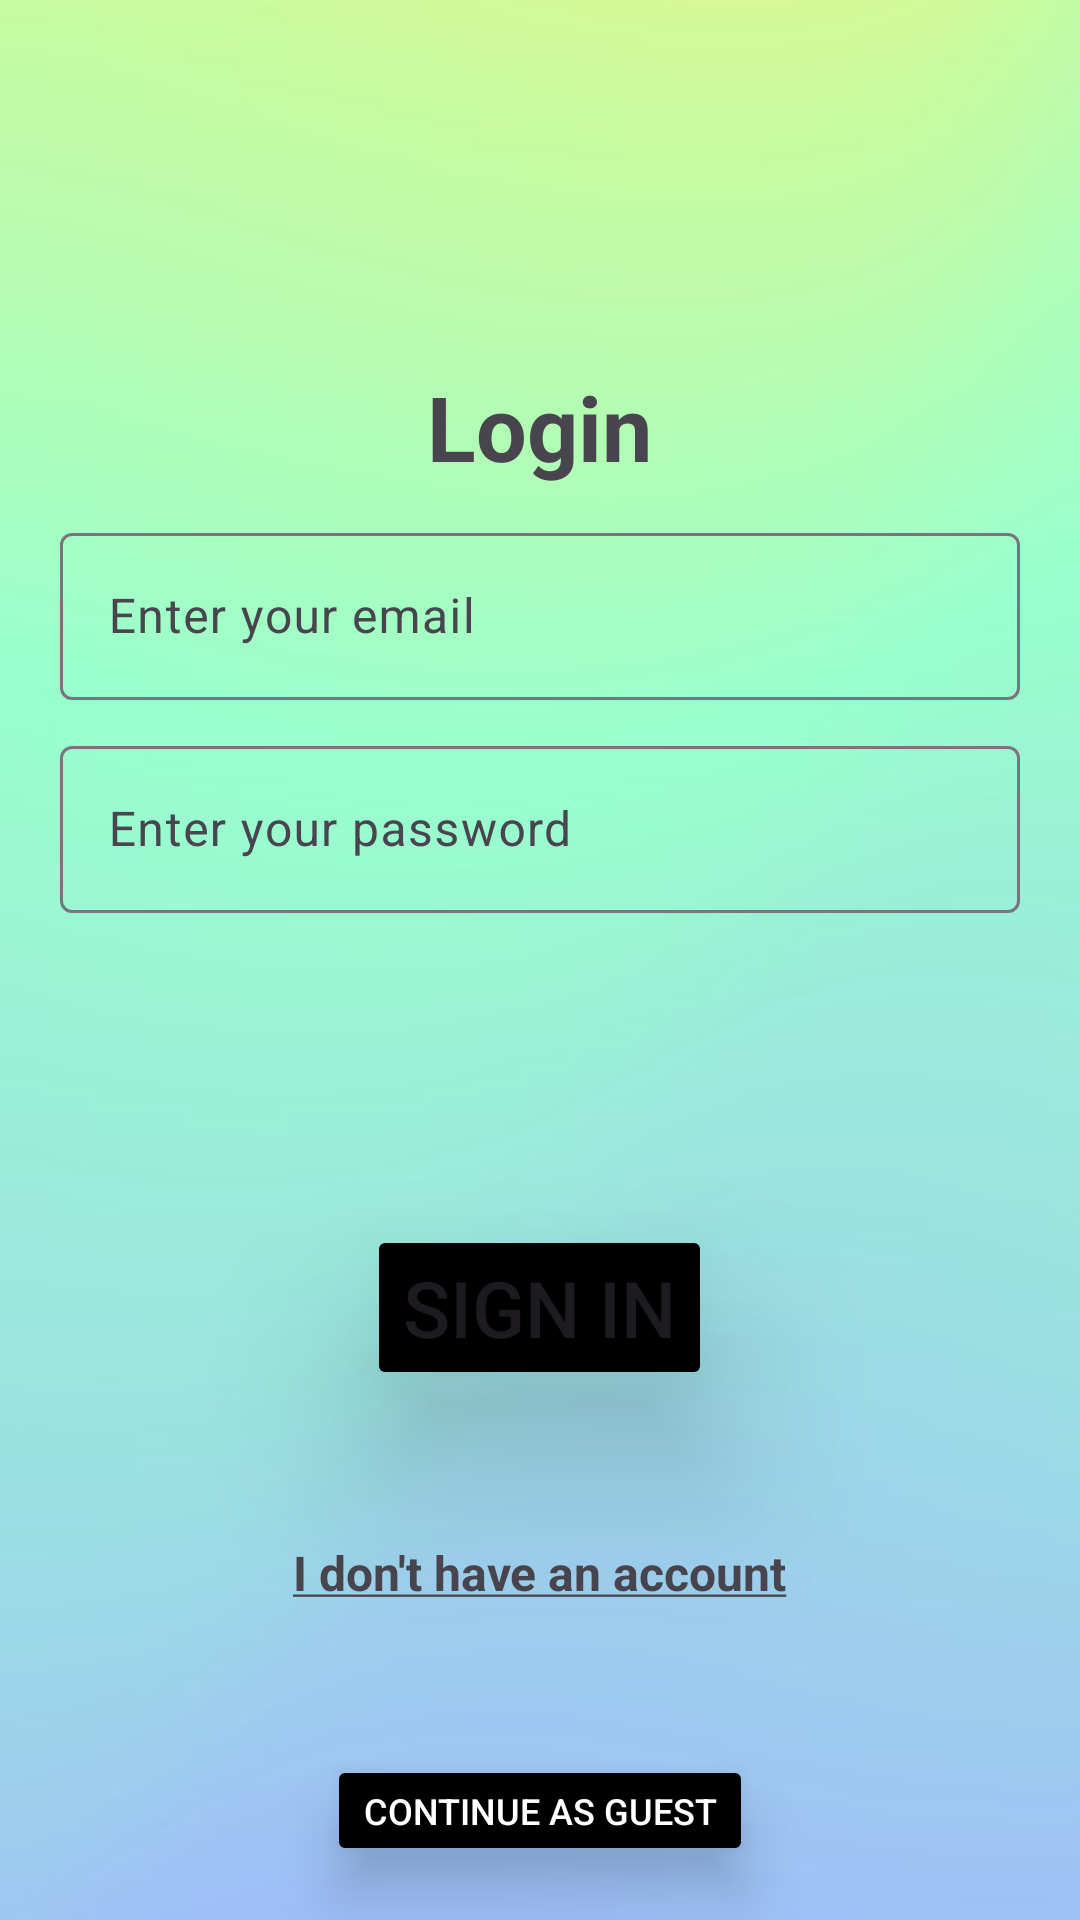

Android layout source for this screen:
<!-- AndroidManifest.xml: application theme Base.Theme.PartyUpp -->
<!-- res/layout/activity_login.xml -->
<?xml version="1.0" encoding="utf-8"?>
<LinearLayout xmlns:android="http://schemas.android.com/apk/res/android"
    xmlns:app="http://schemas.android.com/apk/res-auto"
    xmlns:tools="http://schemas.android.com/tools"
    android:layout_width="match_parent"
    android:layout_height="match_parent"
    android:gravity="center"
    android:orientation="vertical"
    android:background="@drawable/background"
    tools:context=".login.LoginActivity">

    <Space
        android:layout_width="match_parent"
        android:layout_height="104dp" />

    <TextView
        android:layout_width="wrap_content"
        android:layout_height="wrap_content"
        android:layout_marginBottom="10dp"
        android:text="@string/log_in_tag"
        android:textSize="30sp"
        android:textStyle="bold" />

    <com.google.android.material.textfield.TextInputLayout
        android:layout_width="match_parent"
        android:layout_height="wrap_content"
        android:layout_marginStart="20dp"
        android:layout_marginEnd="20dp"
        android:layout_marginBottom="10dp">

        <com.google.android.material.textfield.TextInputEditText
            android:layout_width="match_parent"
            android:layout_height="wrap_content"
            android:id="@+id/editTextEmailLogin"
            android:hint="@string/email_placeholder_login"
            android:inputType="text"
            android:maxLines="1"
            android:imeOptions="actionDone"/>

    </com.google.android.material.textfield.TextInputLayout>

    <com.google.android.material.textfield.TextInputLayout
        android:layout_width="match_parent"
        android:layout_height="wrap_content"
        android:layout_marginStart="20dp"
        android:layout_marginEnd="20dp"
        android:layout_marginBottom="10dp">

        <com.google.android.material.textfield.TextInputEditText
            android:layout_width="match_parent"
            android:layout_height="wrap_content"
            android:id="@+id/editTextPasswordLogin"
            android:hint="@string/password_placeholder_login"
            android:inputType="textPassword"
            android:maxLines="1"
            android:imeOptions="actionDone"/>

    </com.google.android.material.textfield.TextInputLayout>
    
    <TextView
        android:layout_width="wrap_content"
        android:layout_height="wrap_content"
        android:layout_marginBottom="20dp"
        android:textColor="@color/red"
        android:text="@string/login_error"
        android:textStyle="bold"
        android:visibility="gone"/>

    <ProgressBar
        android:layout_width="wrap_content"
        android:layout_height="wrap_content"
        android:id="@+id/progressBarLogin"
        android:layout_marginBottom="20dp"
        android:visibility="gone"/>

    <Space
        android:layout_width="match_parent"
        android:layout_height="94dp" />

    <Button
        android:id="@+id/buttonSubmitLogin"
        android:layout_width="wrap_content"
        android:layout_height="wrap_content"
        android:backgroundTint="@color/black"
        android:elevation="30dp"
        android:stateListAnimator="@null"
        android:text="@string/button_submit_login"
        android:textSize="26sp"
        android:translationZ="2dp" />

    <Space
        android:layout_width="match_parent"
        android:layout_height="50dp" />

    <TextView
        android:id="@+id/textViewRegisterLogin"
        android:layout_width="wrap_content"
        android:layout_height="wrap_content"
        android:text="@string/button_register_login"
        android:textSize="16sp"
        android:textStyle="bold" />

    <Space
        android:layout_width="match_parent"
        android:layout_height="50dp" />

    <Button
        android:id="@+id/buttonContinueAsGuest"
        android:layout_width="wrap_content"
        android:layout_height="37dp"
        android:backgroundTint="@color/black"
        android:text="@string/button_continue_as_guest"
        android:textColor="@color/white"
        android:textSize="12sp"
        android:elevation="10dp"
        android:translationZ="2dp"
        android:stateListAnimator="@null"/>


</LinearLayout>
<!-- resources referenced by this layout -->
<resources>
  <color name="black">#FF000000</color>
  <color name="red">#D82D2D</color>
  <color name="white">#FFFFFFFF</color>
  <!-- drawable background: jpg bitmap (drawable, 10611 bytes) -->
  <string name="button_continue_as_guest">Continue as guest</string>
  <string name="button_register_login"><u>I don\'t have an account</u></string>
  <string name="button_submit_login">Sign in</string>
  <string name="email_placeholder_login">Enter your email</string>
  <string name="log_in_tag">Login</string>
  <string name="login_error">Please enter a valid email and password</string>
  <string name="password_placeholder_login">Enter your password</string>
  <style name="Base.Theme.PartyUpp" parent="Theme.Material3.Light.NoActionBar">
          <item name="android:navigationBarColor">@color/black</item>
          <item name="android:windowFullscreen">true</item>
          <item name="android:windowLightNavigationBar">false</item>
          <item name="android:windowTranslucentStatus">true</item>
      </style>
</resources>
